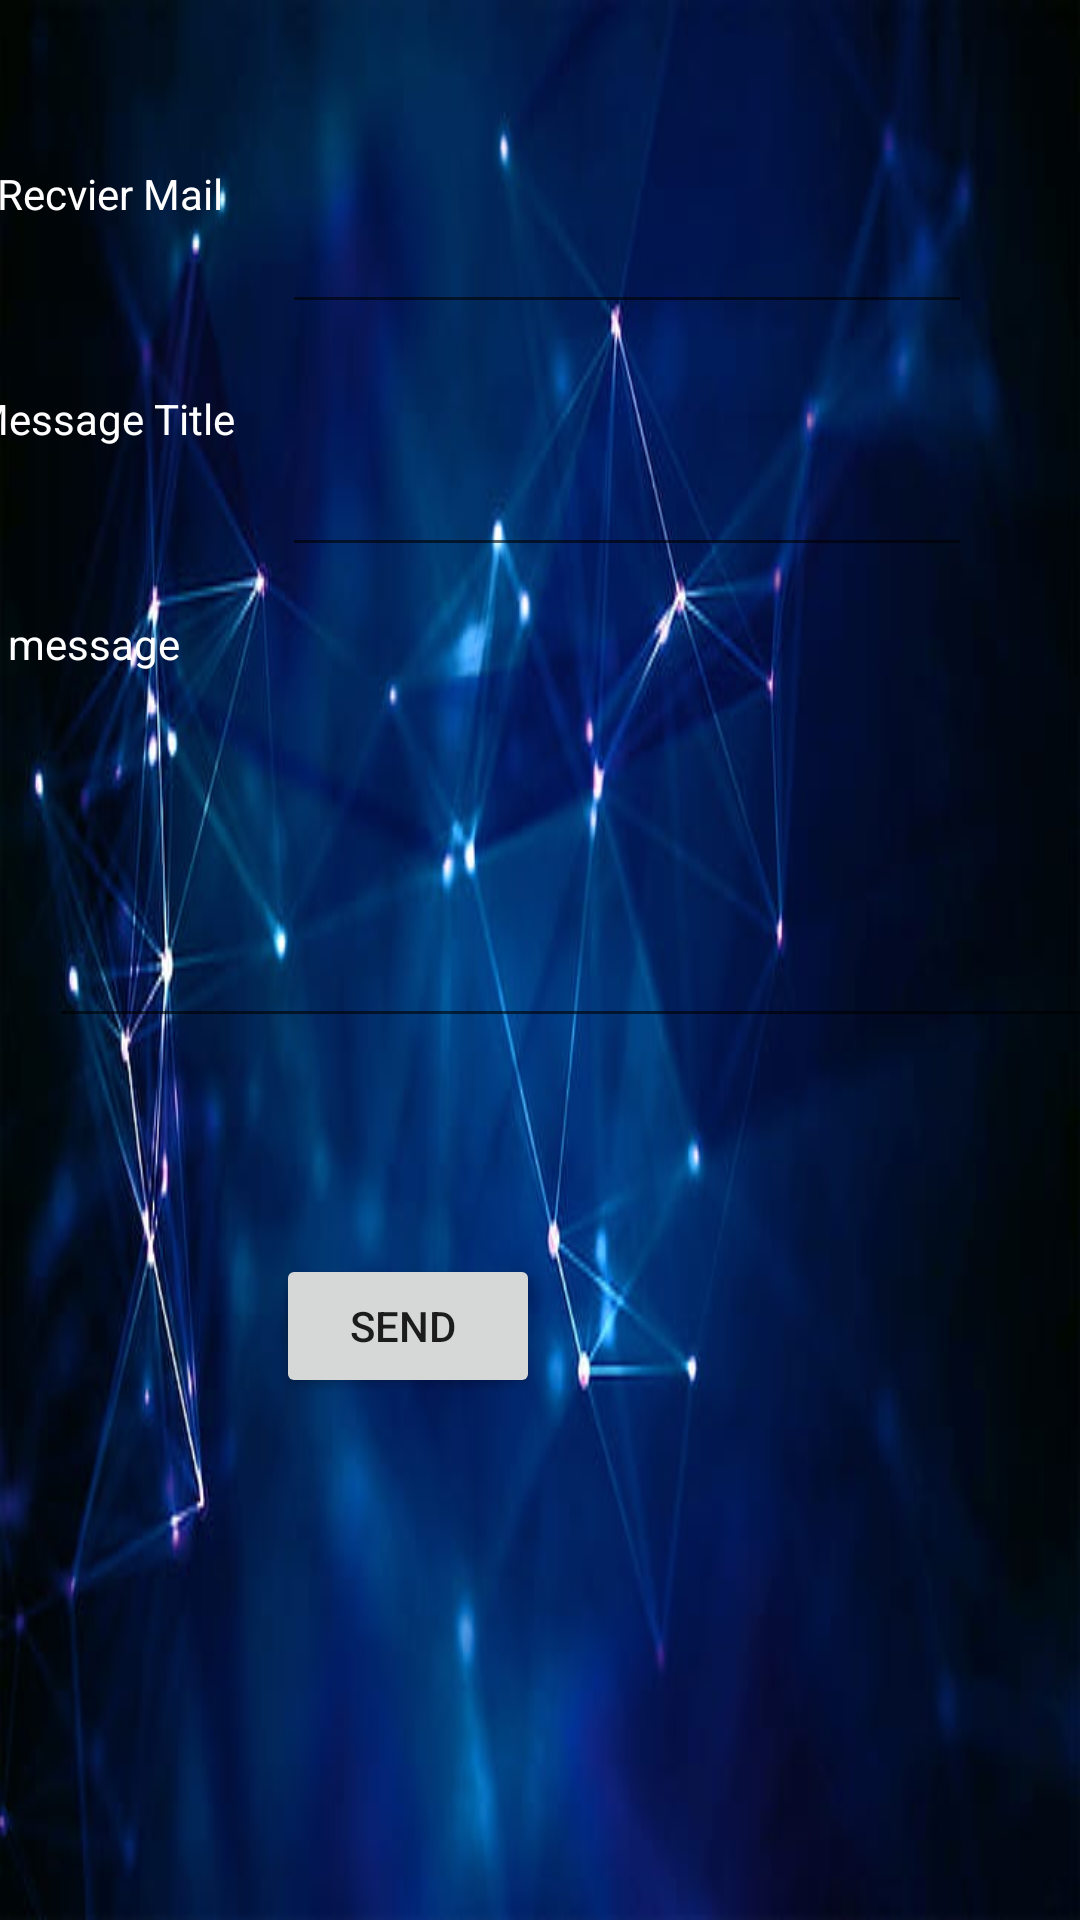

Android layout source for this screen:
<!-- AndroidManifest.xml: application theme Theme.CSdict -->
<!-- res/layout/fragment9.xml -->
<?xml version="1.0" encoding="utf-8"?>
<androidx.constraintlayout.widget.ConstraintLayout xmlns:android="http://schemas.android.com/apk/res/android"
    xmlns:app="http://schemas.android.com/apk/res-auto"
    xmlns:tools="http://schemas.android.com/tools"
    android:layout_width="match_parent"
    android:background="@drawable/aa"
    app:layout_constraintBaseline_creator="@android:integer/config_longAnimTime"

    android:layout_height="match_parent">

    <EditText
        android:id="@+id/editTextTextMailReciver"
        android:layout_width="230dp"
        android:layout_height="53dp"
        android:layout_marginTop="55dp"
        android:layout_marginEnd="36dp"
        android:ems="10"
        android:inputType="textPersonName"
        android:shadowColor="#FFFFFF"
        android:textColor="#FFFFFF"
        android:textColorHighlight="#FFFFFF"
        android:textColorHint="#FFFFFF"
        android:textColorLink="#FFFFFF"
        app:layout_constraintEnd_toEndOf="parent"
        app:layout_constraintTop_toTopOf="parent"
        tools:ignore="SpeakableTextPresentCheck,SpeakableTextPresentCheck" />

    <TextView
        android:id="@+id/textView5"
        android:layout_width="wrap_content"
        android:layout_height="19dp"
        android:layout_marginTop="55dp"
        android:layout_marginEnd="20dp"
        android:text="Recvier Mail"
        android:textColor="#FFFFFF"
        app:layout_constraintEnd_toStartOf="@+id/editTextTextMailReciver"
        app:layout_constraintTop_toTopOf="parent" />

    <EditText
        android:id="@+id/editTextTextMultiLine_Message"
        android:layout_width="394dp"
        android:layout_height="94dp"
        android:layout_marginStart="16dp"
        android:layout_marginTop="28dp"
        android:ems="10"
        android:gravity="start|top"
        android:inputType="textMultiLine"
        android:textColor="#FFFFFF"
        android:textColorHighlight="#FFFFFF"
        android:textColorHint="#FFFFFF"
        android:textColorLink="#FFFFFF"
        app:layout_constraintStart_toStartOf="parent"
        app:layout_constraintTop_toBottomOf="@+id/textView9" />

    <EditText
        android:id="@+id/message_title"
        android:layout_width="230dp"
        android:layout_height="49dp"
        android:layout_marginTop="32dp"
        android:layout_marginEnd="36dp"
        android:ems="10"
        android:inputType="textPersonName"
        android:singleLine="true"
        android:textColor="#FFFFFF"
        android:textColorHighlight="#FFFFFF"
        android:textColorHint="#FFFFFF"
        android:textColorLink="#FFFFFF"
        app:layout_constraintEnd_toEndOf="parent"
        app:layout_constraintTop_toBottomOf="@+id/editTextTextMailReciver" />

    <TextView
        android:id="@+id/textView8"
        android:layout_width="wrap_content"
        android:layout_height="wrap_content"
        android:layout_marginTop="56dp"
        android:layout_marginEnd="16dp"
        android:text="Message Title"
        android:textColor="#FFFFFF"
        app:layout_constraintEnd_toStartOf="@+id/message_title"
        app:layout_constraintTop_toBottomOf="@+id/textView5" />

    <Button
        android:id="@+id/send_message"
        android:layout_width="wrap_content"
        android:layout_height="wrap_content"
        android:layout_marginTop="72dp"
        android:layout_marginEnd="180dp"
        android:text="Send "
        app:layout_constraintEnd_toEndOf="parent"
        app:layout_constraintTop_toBottomOf="@+id/editTextTextMultiLine_Message" />

    <TextView
        android:id="@+id/textView9"
        android:layout_width="wrap_content"
        android:layout_height="wrap_content"
        android:layout_marginTop="56dp"
        android:layout_marginEnd="300dp"
        android:text="message"
        android:textColor="#FFFFFF"
        app:layout_constraintEnd_toEndOf="parent"
        app:layout_constraintTop_toBottomOf="@+id/textView8" />

</androidx.constraintlayout.widget.ConstraintLayout>
<!-- resources referenced by this layout -->
<resources>
  <!-- drawable aa: jpg bitmap (drawable-v24, 27062 bytes) -->
  <style name="Theme.CSdict" parent="Theme.MaterialComponents.DayNight.DarkActionBar">
          
          <item name="colorPrimary">@color/purple_500</item>
          <item name="colorPrimaryVariant">@color/purple_700</item>
          <item name="colorOnPrimary">@color/white</item>
          
          <item name="colorSecondary">@color/teal_200</item>
          <item name="colorSecondaryVariant">@color/teal_700</item>
          <item name="colorOnSecondary">@color/black</item>
          
          <item name="android:statusBarColor" tools:targetApi="l">?attr/colorPrimaryVariant</item>
          
      </style>
  <color name="purple_500">#1B41C8</color>
  <color name="purple_700">#FF3700B3</color>
  <color name="white">#FFFFFFFF</color>
  <color name="teal_200">#FF03DAC5</color>
  <color name="teal_700">#FF018786</color>
  <color name="black">#FF000000</color>
</resources>
